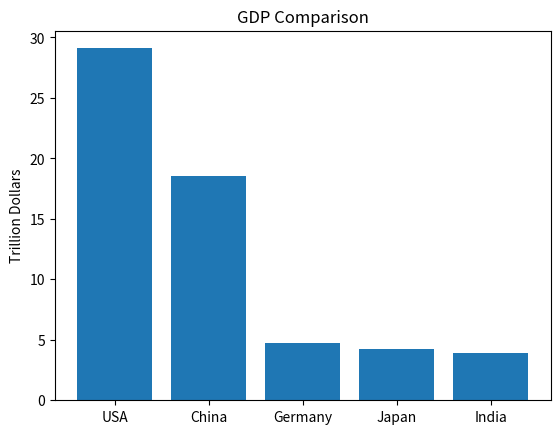

The script that saved this image:
# Sorted Bar Plot

import matplotlib.pyplot as plt
countries = ["India", "USA", "China", "Japan", "Germany"]
gdp = [3.9, 29.1, 18.5, 4.2, 4.7]
data = list(zip(countries, gdp))
data.sort(key=lambda x: x[1], reverse=True)

countries = [i[0]for i in data]
gdp = [i[1] for i in data]

plt.bar(countries, gdp)
plt.title("GDP Comparison")
plt.ylabel("Trillion Dollars")

plt.show()
